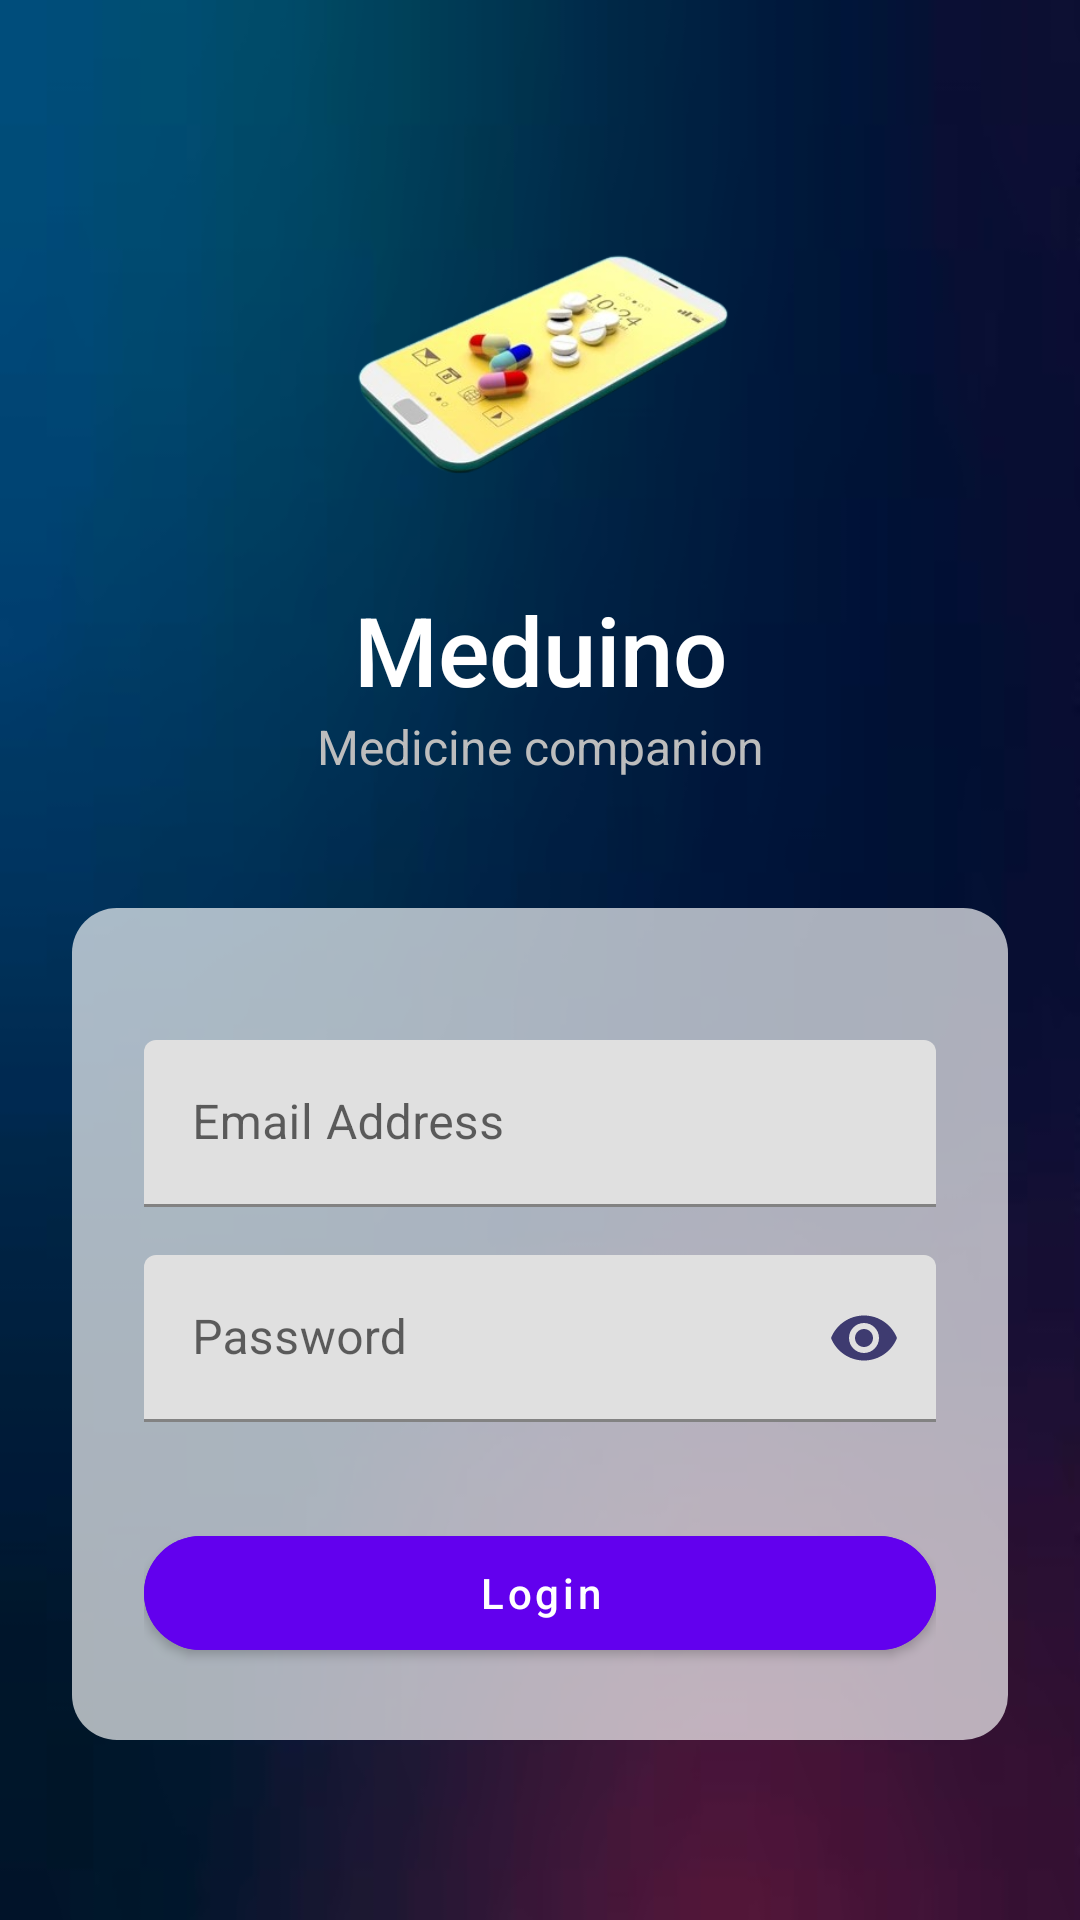

This screen was rendered from an Android layout file. Write that file and the resources it references.
<!-- AndroidManifest.xml: application theme Theme.PillDispenserV2 -->
<!-- res/layout/activity_login.xml -->
<?xml version="1.0" encoding="utf-8"?>
<RelativeLayout xmlns:android="http://schemas.android.com/apk/res/android"
    xmlns:app="http://schemas.android.com/apk/res-auto"
    xmlns:tools="http://schemas.android.com/tools"
    android:layout_width="match_parent"
    android:layout_height="match_parent"
    android:background="@drawable/appbg"
    tools:context=".LoginActivity">

    
    <LinearLayout
        android:id="@+id/headerSection"
        android:layout_width="match_parent"
        android:layout_height="wrap_content"
        android:layout_alignParentTop="true"
        android:gravity="center_horizontal"
        android:orientation="vertical">

        <ImageView
            android:id="@+id/login_imageView_logo"
            android:layout_width="180dp"
            android:layout_height="120dp"
            android:layout_marginHorizontal="50dp"
            android:layout_marginTop="60dp"
            android:elevation="8dp"
            android:scaleType="centerInside"
            android:src="@drawable/applogo" />

        <TextView
            android:id="@+id/signin"
            android:layout_width="match_parent"
            android:layout_height="wrap_content"
            android:layout_marginTop="15dp"
            android:fontFamily="sans-serif-medium"
            android:gravity="center"
            android:text="Meduino"
            android:textColor="@color/white"
            android:textSize="32sp" />

        <TextView
            android:layout_width="match_parent"
            android:layout_height="wrap_content"
            android:layout_marginBottom="40dp"
            android:fontFamily="sans-serif"
            android:text="Medicine companion"
            android:textAlignment="center"
            android:textColor="@color/gray"
            android:textSize="16sp" />
    </LinearLayout>

    
    <LinearLayout
        android:id="@+id/loginFormSection"
        android:layout_width="match_parent"
        android:layout_height="wrap_content"
        android:layout_alignParentBottom="true"
        android:layout_marginStart="24dp"
        android:layout_marginTop="16dp"
        android:layout_marginEnd="24dp"
        android:layout_marginBottom="60dp"
        android:background="@drawable/rectangle_round_main_dark"
        android:gravity="center"
        android:orientation="vertical"
        android:padding="24dp">

        <com.google.android.material.textfield.TextInputLayout
            android:layout_width="match_parent"
            android:layout_height="wrap_content"
            android:layout_marginTop="20dp"
            app:startIconDrawable="@drawable/ic_baseline_person"
            app:startIconTint="@color/colorMainDark">

            <EditText
                android:id="@+id/email"
                android:layout_width="match_parent"
                android:layout_height="wrap_content"
                android:autofillHints="emailAddress"
                android:hint="Email Address"
                android:inputType="textEmailAddress"
                android:textColor="@color/black"
                android:textColorHint="@color/black" />
        </com.google.android.material.textfield.TextInputLayout>

        <com.google.android.material.textfield.TextInputLayout
            android:layout_width="match_parent"
            android:layout_height="wrap_content"
            android:layout_marginTop="16dp"
            app:startIconDrawable="@drawable/ic_baseline_lock"
            app:startIconTint="@color/colorMainDark"
            app:endIconMode="password_toggle"
            app:endIconTint="@color/colorMainDark">

            <EditText
                android:id="@+id/password"
                android:layout_width="match_parent"
                android:layout_height="wrap_content"
                android:autofillHints="password"
                android:hint="Password"
                android:inputType="textPassword"
                android:textColor="@color/black"
                android:textColorHint="@color/black" />
        </com.google.android.material.textfield.TextInputLayout>

        <com.google.android.material.button.MaterialButton
            android:id="@+id/login"
            style="@style/Widget.MaterialComponents.Button"
            android:layout_width="match_parent"
            android:layout_height="50dp"
            android:layout_marginTop="32dp"
            android:backgroundTint="@color/purple_500"
            android:text="Login"
            android:textAllCaps="false"
            android:textColor="@color/white"
            android:icon="@drawable/ic_baseline_lock"
            app:iconGravity="textStart"
            app:iconPadding="16dp"
            app:cornerRadius="28dp"
            app:elevation="4dp" />
    </LinearLayout>

</RelativeLayout>
<!-- resources referenced by this layout -->
<resources>
  <color name="black">#FF000000</color>
  <color name="colorMainDark">#3e3b70</color>
  <color name="gray">#bdbdbd</color>
  <color name="purple_500">#FF6200EE</color>
  <color name="white">#FFFFFFFF</color>
  <!-- drawable appbg: png bitmap (drawable, 56121 bytes) -->
  <!-- drawable applogo: png bitmap (drawable, 80695 bytes) -->
  <!-- drawable rectangle_round_main_dark (drawable) -->
  <shape android:shape="rectangle" xmlns:android="http://schemas.android.com/apk/res/android">
  
      
      
      
      <solid android:color="#AA0000FF" /> 
      <corners
          android:topLeftRadius="15dp"
          android:bottomLeftRadius="15dp"
          android:bottomRightRadius="15dp"
          android:topRightRadius="15dp"/>
  
      <gradient
          android:angle="135"
          android:centerColor="@color/white"
          android:endColor="@color/white"
          android:startColor="@color/white"
          android:type="linear" />
  </shape>
  <style name="Theme.PillDispenserV2" parent="Theme.MaterialComponents.DayNight.DarkActionBar">
          
          <item name="colorPrimary">@color/purple_500</item>
          <item name="colorPrimaryVariant">@color/purple_700</item>
          <item name="colorOnPrimary">@color/white</item>
          
          <item name="colorSecondary">@color/teal_200</item>
          <item name="colorSecondaryVariant">@color/teal_700</item>
          <item name="colorOnSecondary">@color/black</item>
          
          <item name="android:statusBarColor" tools:targetApi="l">?attr/colorPrimaryVariant</item>
          
      </style>
  <color name="purple_700">#FF3700B3</color>
  <color name="teal_200">#FF03DAC5</color>
  <color name="teal_700">#FF018786</color>
</resources>
